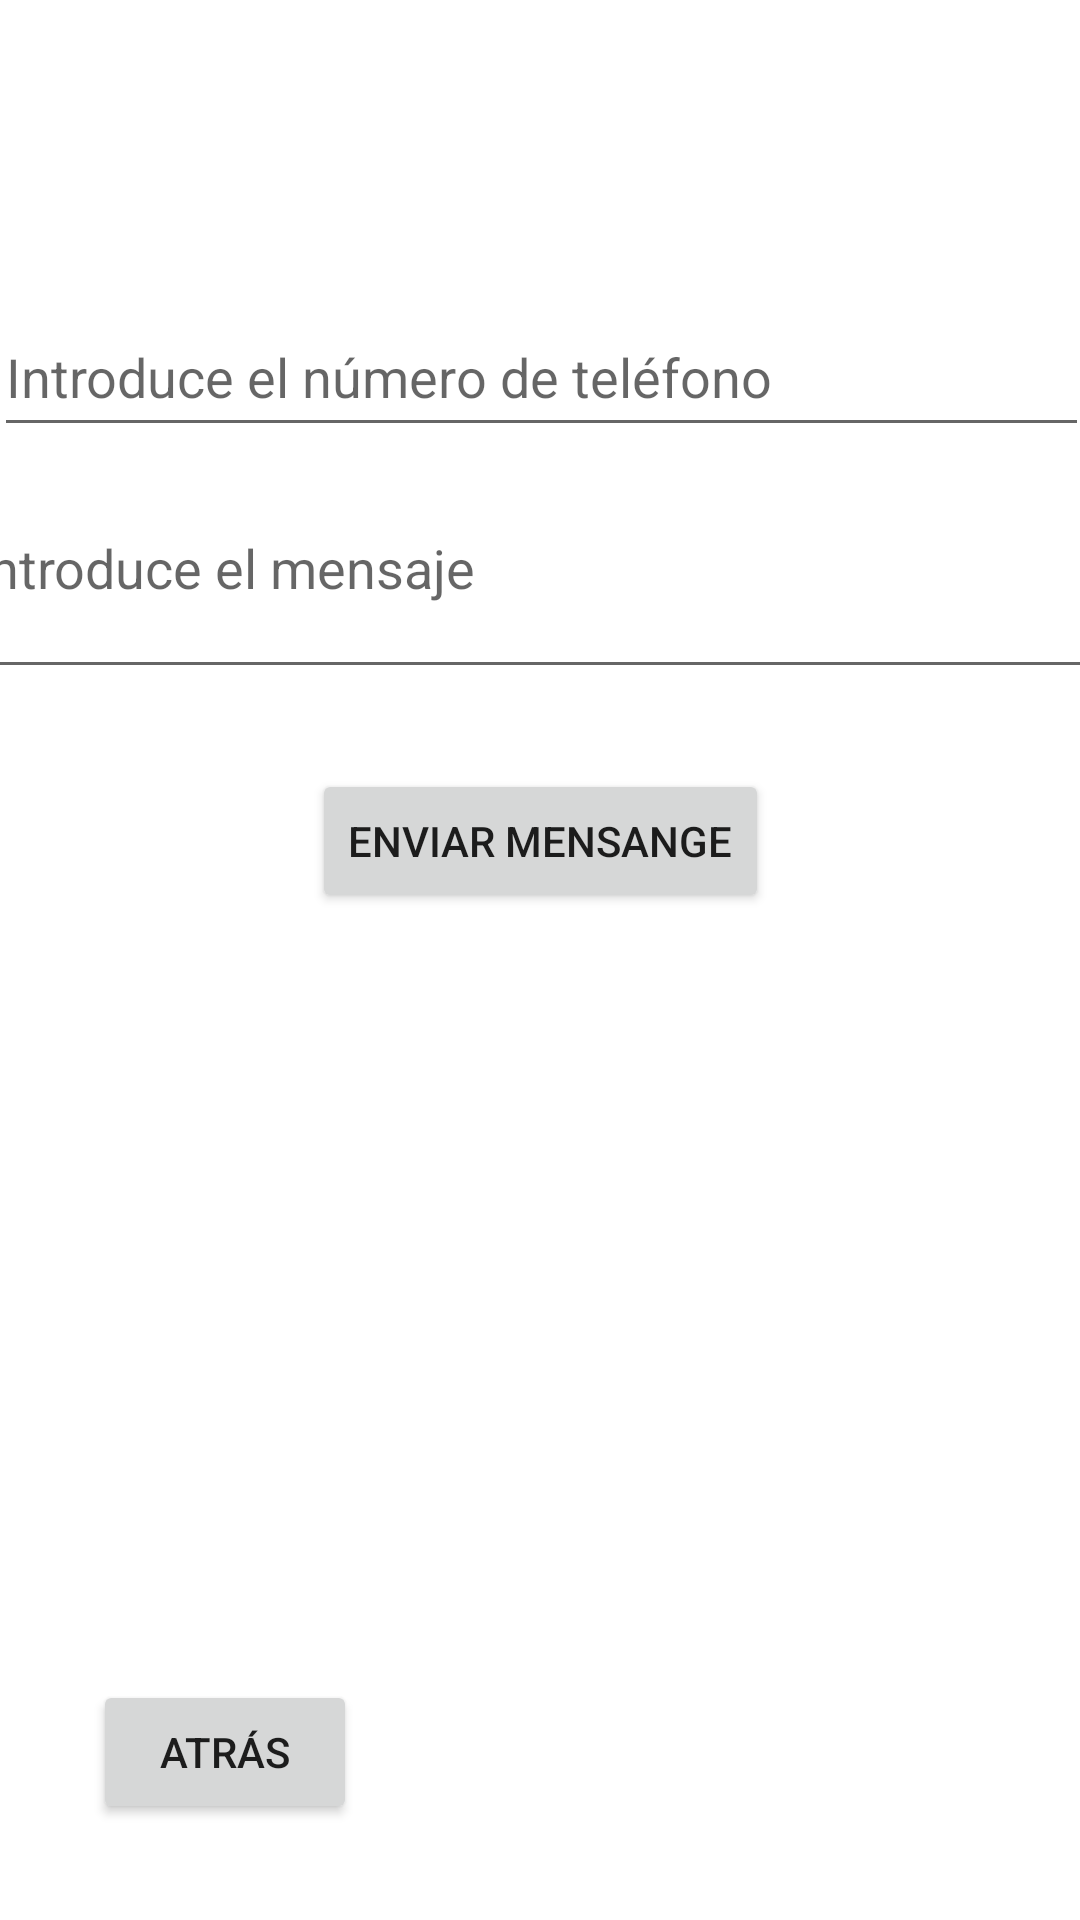

Write the Android layout XML for this screen, with the resource values it uses.
<!-- AndroidManifest.xml: application theme Theme.Perfil -->
<!-- res/layout/activity_sms.xml -->
<?xml version="1.0" encoding="utf-8"?>
<androidx.constraintlayout.widget.ConstraintLayout xmlns:android="http://schemas.android.com/apk/res/android"
    xmlns:app="http://schemas.android.com/apk/res-auto"
    xmlns:tools="http://schemas.android.com/tools"
    android:layout_width="match_parent"
    android:layout_height="match_parent"
    tools:context=".SMS">

    <EditText
        android:id="@+id/et_message"
        android:layout_width="388dp"
        android:layout_height="84dp"
        android:hint="Introduce el mensaje"
        android:inputType="textCapSentences|textMultiLine"
        android:maxLength="2000"
        android:maxLines="12"
        android:textColor="#000000"
        app:layout_constraintBottom_toTopOf="@+id/btn_send_message"
        app:layout_constraintEnd_toEndOf="parent"
        app:layout_constraintHorizontal_bias="0.47"
        app:layout_constraintStart_toStartOf="parent"
        app:layout_constraintTop_toTopOf="parent"
        app:layout_constraintVertical_bias="0.845"
        tools:ignore="MissingConstraints" />

    <Button
        android:id="@+id/btn_send_message"
        android:layout_width="wrap_content"
        android:layout_height="wrap_content"
        android:layout_gravity="center_horizontal"
        android:text="Enviar Mensange"
        app:layout_constraintBottom_toBottomOf="parent"
        app:layout_constraintEnd_toEndOf="parent"
        app:layout_constraintStart_toStartOf="parent"
        app:layout_constraintTop_toTopOf="parent"
        app:layout_constraintVertical_bias="0.433"
        tools:ignore="MissingConstraints" />

    <Button
        android:id="@+id/buttonBack"
        android:layout_width="wrap_content"
        android:layout_height="wrap_content"
        android:layout_marginBottom="32dp"
        android:text="Atrás"
        app:layout_constraintBottom_toBottomOf="parent"
        app:layout_constraintEnd_toEndOf="parent"
        app:layout_constraintHorizontal_bias="0.114"
        app:layout_constraintStart_toStartOf="parent" />

    <EditText
        android:id="@+id/nmbr"
        android:layout_width="365dp"
        android:layout_height="50dp"
        android:hint="Introduce el número de teléfono "
        android:inputType="phone"
        android:textColor="#000000"
        android:textSize="18sp"
        app:layout_constraintBottom_toBottomOf="parent"
        app:layout_constraintEnd_toEndOf="parent"
        app:layout_constraintStart_toStartOf="parent"
        app:layout_constraintTop_toTopOf="parent"
        app:layout_constraintVertical_bias="0.168"
        tools:ignore="MissingConstraints" />

</androidx.constraintlayout.widget.ConstraintLayout>
<!-- resources referenced by this layout -->
<resources>
  <style name="Theme.Perfil" parent="Theme.MaterialComponents.DayNight.DarkActionBar">
          
          <item name="colorPrimary">@color/purple_500</item>
          <item name="colorPrimaryVariant">@color/purple_700</item>
          <item name="colorOnPrimary">@color/white</item>
          
          <item name="colorSecondary">@color/teal_200</item>
          <item name="colorSecondaryVariant">@color/teal_700</item>
          <item name="colorOnSecondary">@color/black</item>
          
          <item name="android:statusBarColor">?attr/colorPrimaryVariant</item>
          
      </style>
  <color name="purple_500">#6bdb5a</color>
  <color name="purple_700">#FF3700B3</color>
  <color name="white">#FFFFFFFF</color>
  <color name="teal_200">#FF03DAC5</color>
  <color name="teal_700">#FF018786</color>
  <color name="black">#FF000000</color>
</resources>
